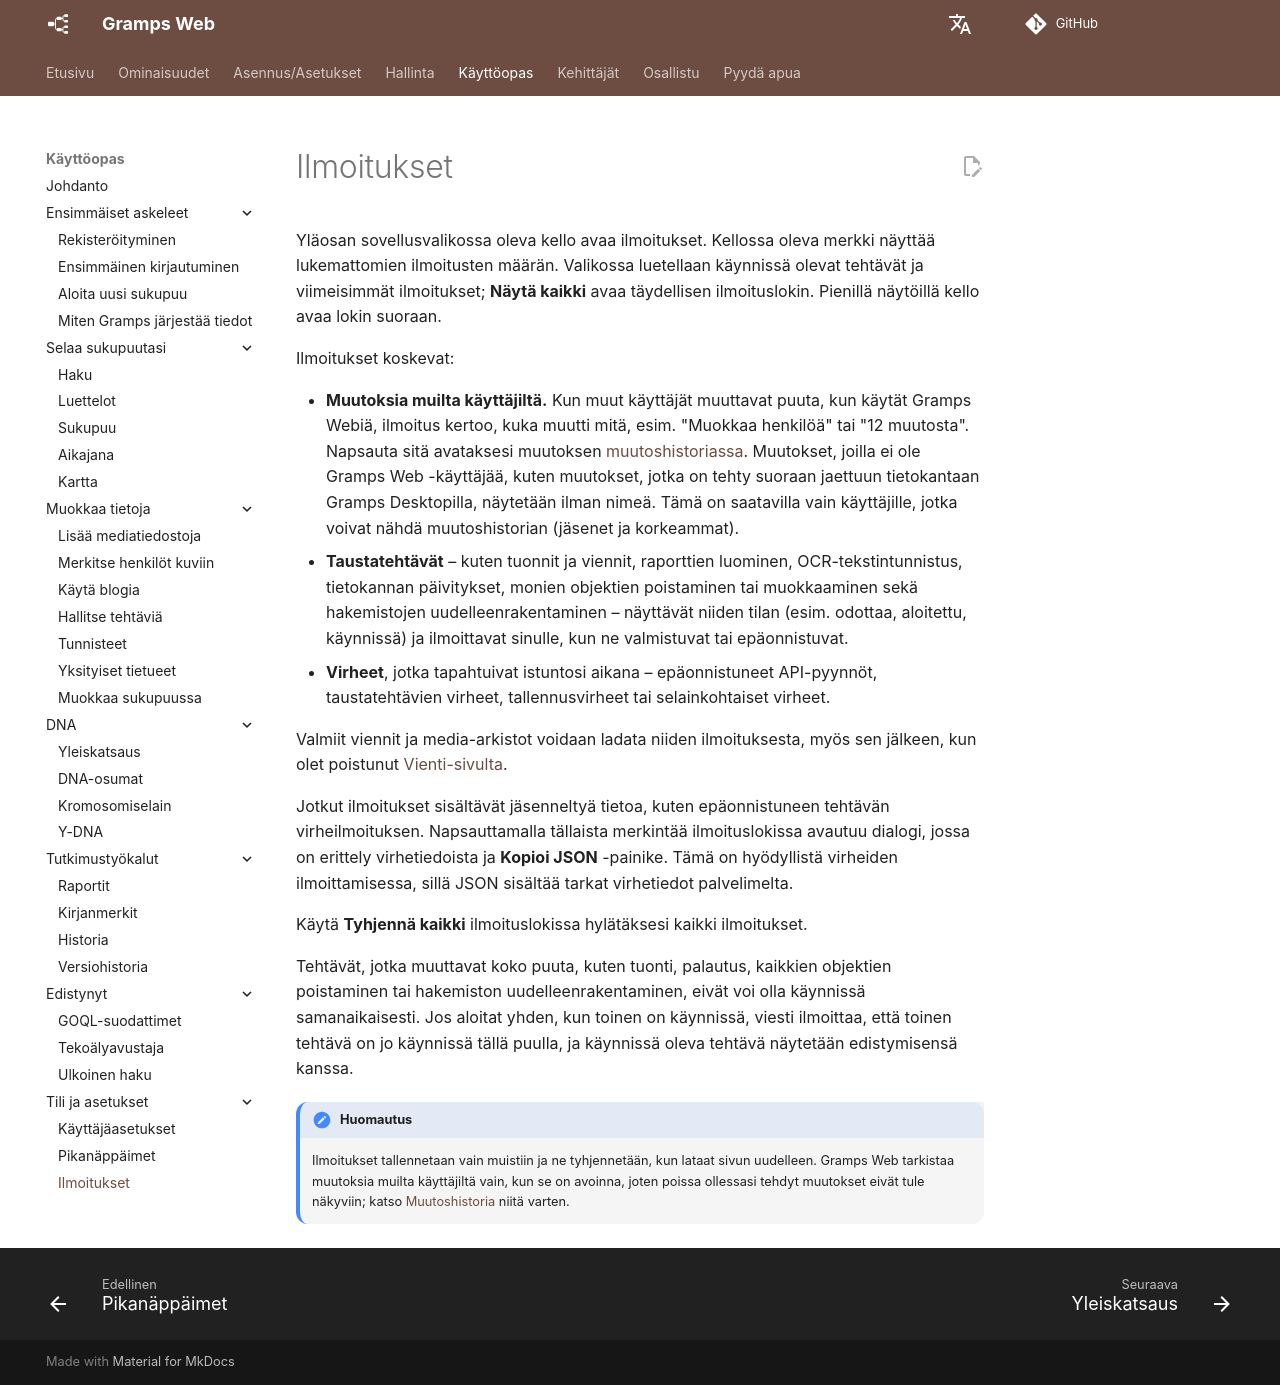

repository: gramps-project/gramps-web-docs · page: fi/user-guide/notifications/index.html · generator: mkdocs

# Ilmoitukset

Yläosan sovellusvalikossa oleva kello avaa ilmoitukset. Kellossa oleva merkki näyttää lukemattomien ilmoitusten määrän. Valikossa luetellaan käynnissä olevat tehtävät ja viimeisimmät ilmoitukset; **Näytä kaikki** avaa täydellisen ilmoituslokin. Pienillä näytöillä kello avaa lokin suoraan.

Ilmoitukset koskevat:

- **Muutoksia muilta käyttäjiltä.** Kun muut käyttäjät muuttavat puuta, kun käytät Gramps Webiä, ilmoitus kertoo, kuka muutti mitä, esim. "Muokkaa henkilöä" tai "12 muutosta". Napsauta sitä avataksesi muutoksen [muutoshistoriassa](revisions.md). Muutokset, joilla ei ole Gramps Web -käyttäjää, kuten muutokset, jotka on tehty suoraan jaettuun tietokantaan Gramps Desktopilla, näytetään ilman nimeä. Tämä on saatavilla vain käyttäjille, jotka voivat nähdä muutoshistorian (jäsenet ja korkeammat).
- **Taustatehtävät** – kuten tuonnit ja viennit, raporttien luominen, OCR-tekstintunnistus, tietokannan päivitykset, monien objektien poistaminen tai muokkaaminen sekä hakemistojen uudelleenrakentaminen – näyttävät niiden tilan (esim. odottaa, aloitettu, käynnissä) ja ilmoittavat sinulle, kun ne valmistuvat tai epäonnistuvat.
- **Virheet**, jotka tapahtuivat istuntosi aikana – epäonnistuneet API-pyynnöt, taustatehtävien virheet, tallennusvirheet tai selainkohtaiset virheet.

Valmiit viennit ja media-arkistot voidaan ladata niiden ilmoituksesta, myös sen jälkeen, kun olet poistunut [Vienti-sivulta](../administration/export.md).

Jotkut ilmoitukset sisältävät jäsenneltyä tietoa, kuten epäonnistuneen tehtävän virheilmoituksen. Napsauttamalla tällaista merkintää ilmoituslokissa avautuu dialogi, jossa on erittely virhetiedoista ja **Kopioi JSON** -painike. Tämä on hyödyllistä virheiden ilmoittamisessa, sillä JSON sisältää tarkat virhetiedot palvelimelta.

Käytä **Tyhjennä kaikki** ilmoituslokissa hylätäksesi kaikki ilmoitukset.

Tehtävät, jotka muuttavat koko puuta, kuten tuonti, palautus, kaikkien objektien poistaminen tai hakemiston uudelleenrakentaminen, eivät voi olla käynnissä samanaikaisesti. Jos aloitat yhden, kun toinen on käynnissä, viesti ilmoittaa, että toinen tehtävä on jo käynnissä tällä puulla, ja käynnissä oleva tehtävä näytetään edistymisensä kanssa.

!!! huomautus
    Ilmoitukset tallennetaan vain muistiin ja ne tyhjennetään, kun lataat sivun uudelleen. Gramps Web tarkistaa muutoksia muilta käyttäjiltä vain, kun se on avoinna, joten poissa ollessasi tehdyt muutokset eivät tule näkyviin; katso [Muutoshistoria](revisions.md) niitä varten.
